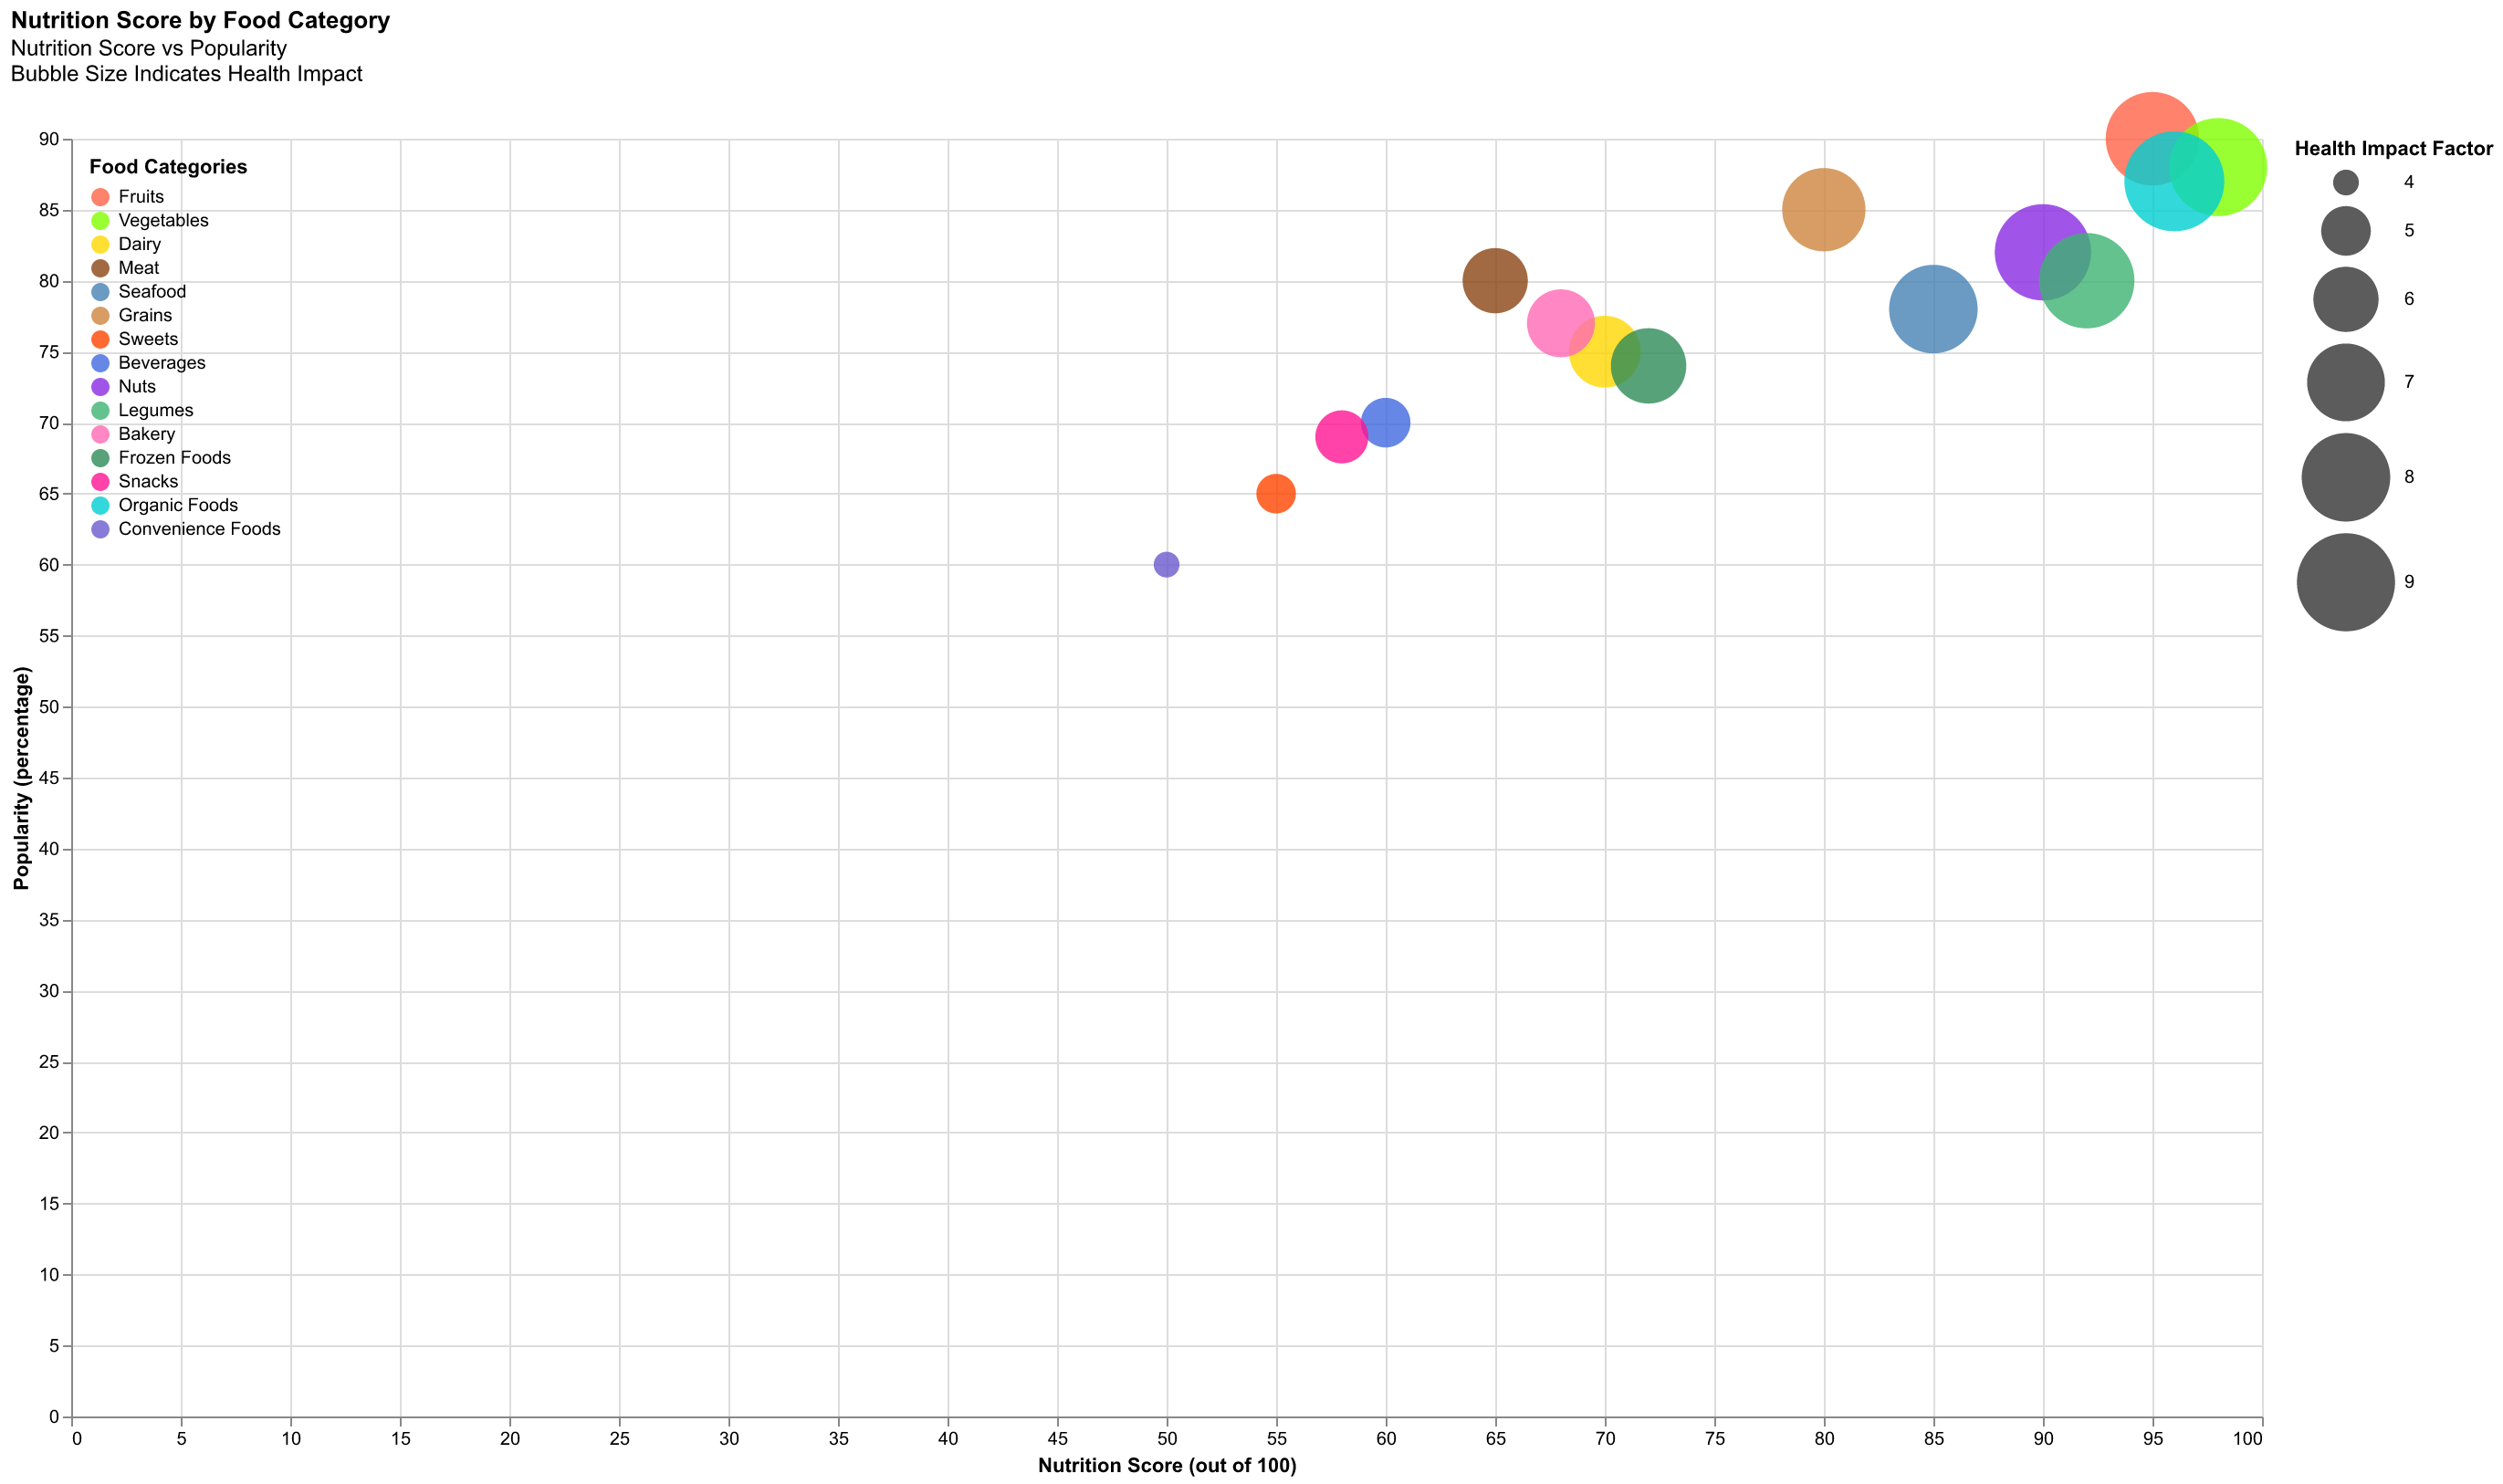

The data file committed next to this chart (first rows):
Category, Nutrition Score, Popularity, Health Impact
Fruits, 95, 90, 8.5
Vegetables, 98, 88, 9.0
Dairy, 70, 75, 6.5
Meat, 65, 80, 6.0
Seafood, 85, 78, 8.0
Grains, 80, 85, 7.5
Sweets, 55, 65, 4.5
Beverages, 60, 70, 5.0
Nuts, 90, 82, 8.8
Legumes, 92, 80, 8.7
Bakery, 68, 77, 6.2
Frozen Foods, 72, 74, 6.8
Snacks, 58, 69, 5.2
Organic Foods, 96, 87, 9.2
Convenience Foods, 50, 60, 4.0
